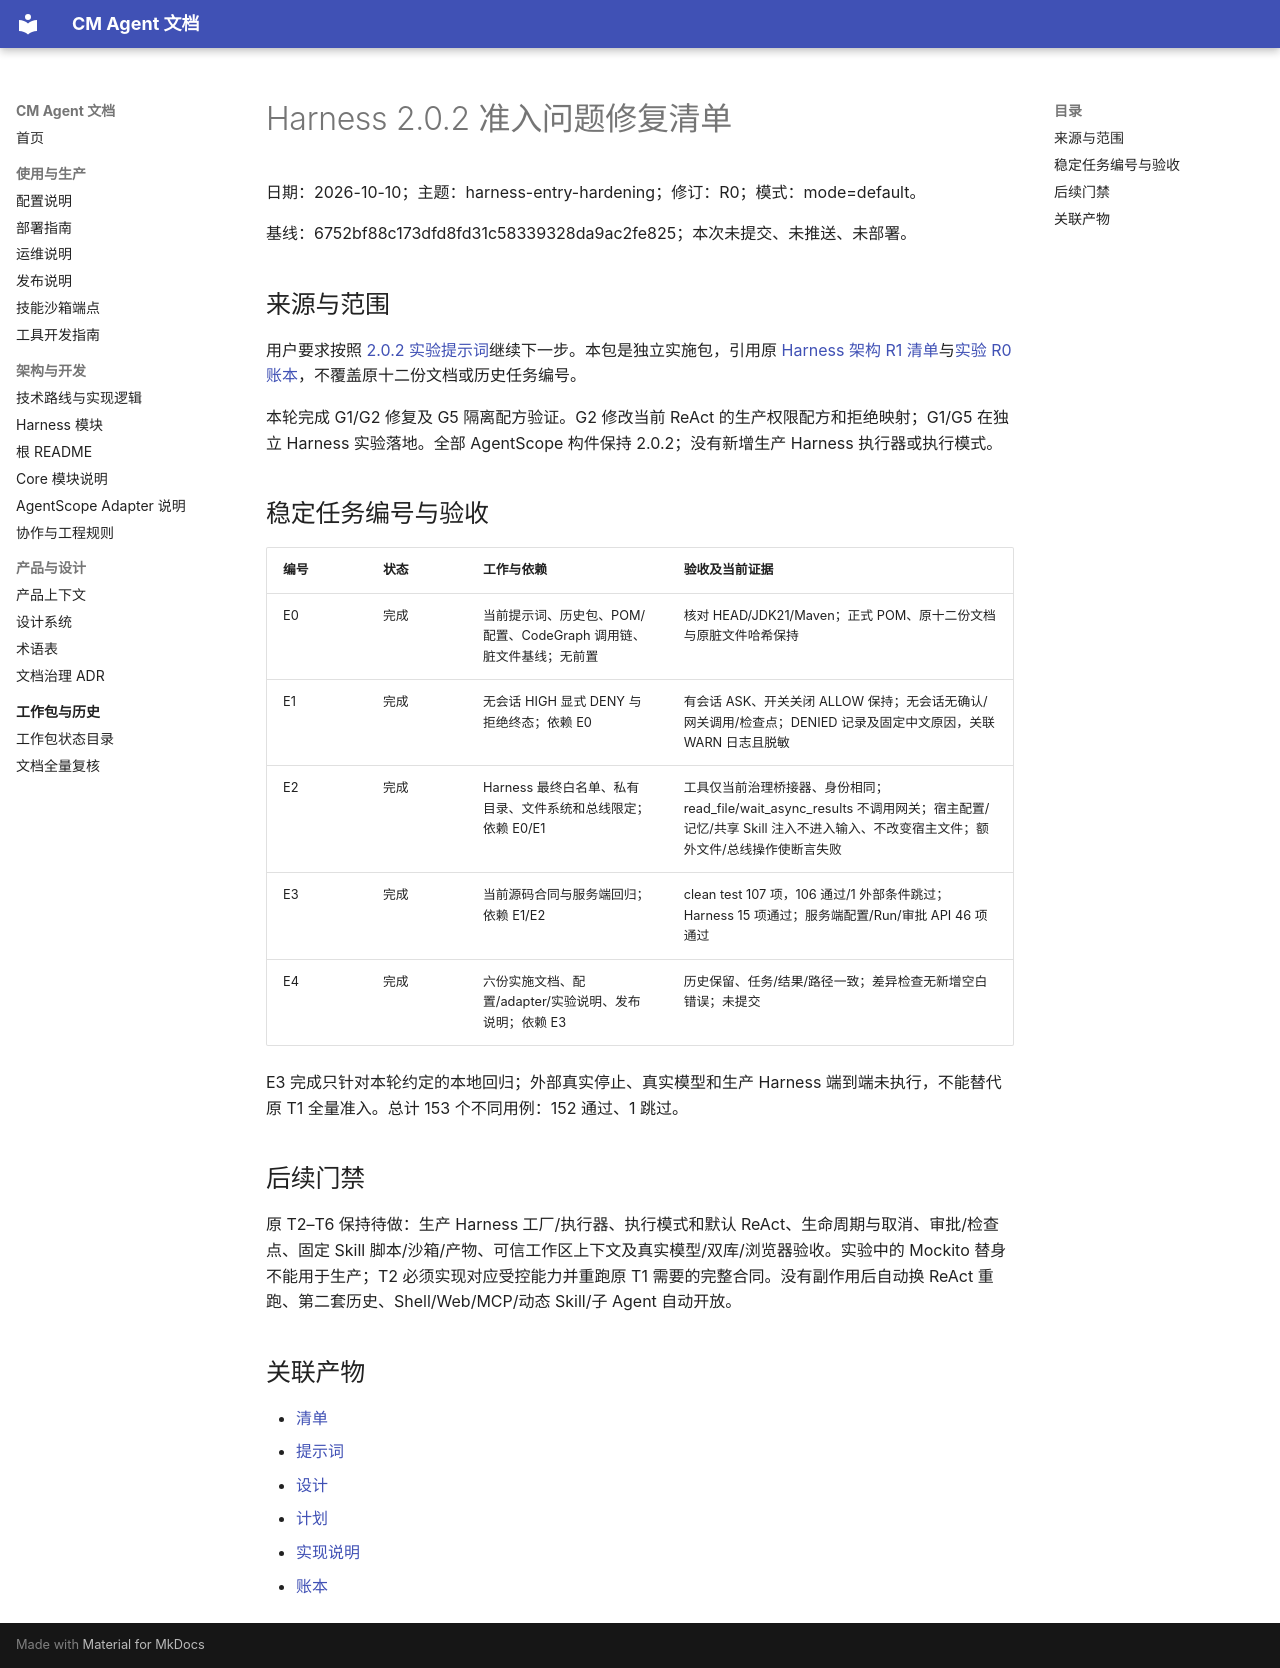

repository: cmming/cm-agent · page: superpowers/checklists/2026-10-10-harness-entry-hardening-checklist/index.html · generator: mkdocs

# Harness 2.0.2 准入问题修复清单

日期：2026-10-10；主题：harness-entry-hardening；修订：R0；模式：mode=default。

基线：6752bf88c173dfd8fd31c58339328da9ac2fe825；本次未提交、未推送、未部署。

## 来源与范围

用户要求按照 [2.0.2 实验提示词](../prompts/2026-10-10-harness-202-compatibility-prompt.md)继续下一步。本包是独立实施包，引用原 [Harness 架构 R1 清单](../checklists/2026-10-10-harness-architecture-checklist.md)与[实验 R0 账本](../progress/2026-10-10-harness-202-compatibility-ledger.md)，不覆盖原十二份文档或历史任务编号。

本轮完成 G1/G2 修复及 G5 隔离配方验证。G2 修改当前 ReAct 的生产权限配方和拒绝映射；G1/G5 在独立 Harness 实验落地。全部 AgentScope 构件保持 2.0.2；没有新增生产 Harness 执行器或执行模式。

## 稳定任务编号与验收

| 编号 | 状态 | 工作与依赖 | 验收及当前证据 |
| --- | --- | --- | --- |
| E0 | 完成 | 当前提示词、历史包、POM/配置、CodeGraph 调用链、脏文件基线；无前置 | 核对 HEAD/JDK21/Maven；正式 POM、原十二份文档与原脏文件哈希保持 |
| E1 | 完成 | 无会话 HIGH 显式 DENY 与拒绝终态；依赖 E0 | 有会话 ASK、开关关闭 ALLOW 保持；无会话无确认/网关调用/检查点；DENIED 记录及固定中文原因，关联 WARN 日志且脱敏 |
| E2 | 完成 | Harness 最终白名单、私有目录、文件系统和总线限定；依赖 E0/E1 | 工具仅当前治理桥接器、身份相同；read_file/wait_async_results 不调用网关；宿主配置/记忆/共享 Skill 注入不进入输入、不改变宿主文件；额外文件/总线操作使断言失败 |
| E3 | 完成 | 当前源码合同与服务端回归；依赖 E1/E2 | clean test 107 项，106 通过/1 外部条件跳过；Harness 15 项通过；服务端配置/Run/审批 API 46 项通过 |
| E4 | 完成 | 六份实施文档、配置/adapter/实验说明、发布说明；依赖 E3 | 历史保留、任务/结果/路径一致；差异检查无新增空白错误；未提交 |

E3 完成只针对本轮约定的本地回归；外部真实停止、真实模型和生产 Harness 端到端未执行，不能替代原 T1 全量准入。总计 153 个不同用例：152 通过、1 跳过。

## 后续门禁

原 T2–T6 保持待做：生产 Harness 工厂/执行器、执行模式和默认 ReAct、生命周期与取消、审批/检查点、固定 Skill 脚本/沙箱/产物、可信工作区上下文及真实模型/双库/浏览器验收。实验中的 Mockito 替身不能用于生产；T2 必须实现对应受控能力并重跑原 T1 需要的完整合同。没有副作用后自动换 ReAct 重跑、第二套历史、Shell/Web/MCP/动态 Skill/子 Agent 自动开放。

## 关联产物

- [清单](../checklists/2026-10-10-harness-entry-hardening-checklist.md)
- [提示词](../prompts/2026-10-10-harness-entry-hardening-prompt.md)
- [设计](../specs/2026-10-10-harness-entry-hardening-design.md)
- [计划](../plans/2026-10-10-harness-entry-hardening.md)
- [实现说明](../implementation/2026-10-10-harness-entry-hardening-implementation-design.md)
- [账本](../progress/2026-10-10-harness-entry-hardening-ledger.md)
